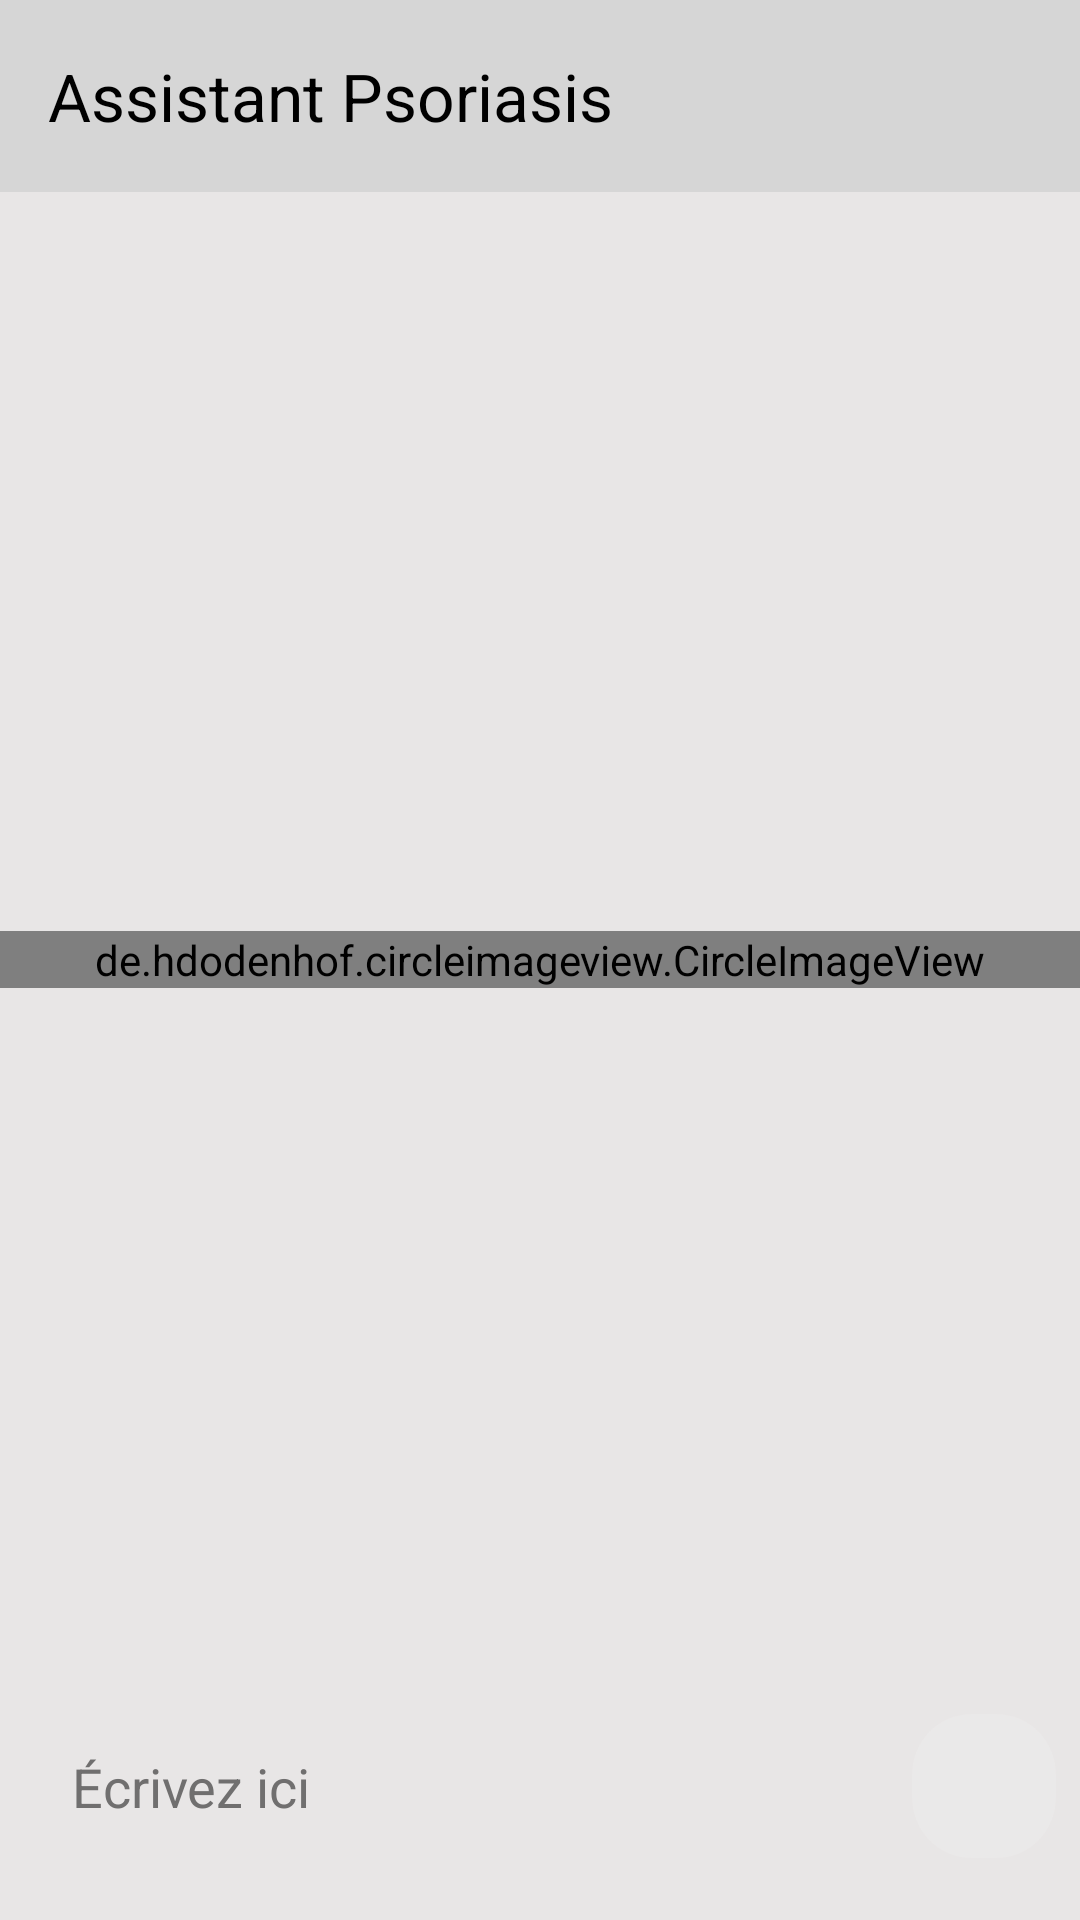

Layout XML and referenced resources for this Android screen:
<!-- AndroidManifest.xml: application theme Theme.Samira -->
<!-- res/layout/fragment_community.xml -->
<?xml version="1.0" encoding="utf-8"?>
<RelativeLayout xmlns:android="http://schemas.android.com/apk/res/android"
    xmlns:app="http://schemas.android.com/apk/res-auto"
    xmlns:tools="http://schemas.android.com/tools"
    android:layout_width="match_parent"
    android:layout_height="match_parent"
    android:id="@+id/main"
    android:background="#E8E6E6"
    tools:context=".CommunityFragment">

    <androidx.appcompat.widget.Toolbar
        android:id="@+id/toolbar"
        android:layout_width="match_parent"
        android:layout_height="wrap_content"
        android:background="#D6D6D6"
        android:theme="@style/ThemeOverlay.AppCompat.Dark.ActionBar"
        app:title="Assistant Psoriasis"
        app:titleTextColor="@android:color/black" />

    <androidx.recyclerview.widget.RecyclerView
        android:id="@+id/Rview"
        android:layout_width="match_parent"
        android:layout_height="match_parent"
        android:layout_below="@id/toolbar"
        android:layout_above="@id/bottomlayout" />

    <de.hdodenhof.circleimageview.CircleImageView
        android:id="@+id/lg"
        android:layout_width="match_parent"
        android:layout_height="wrap_content"
        android:layout_centerInParent="true"
        android:src="@drawable/logoo"
        android:gravity="center"
        android:textSize="28dp"
        android:textColor="#B1AEAE" />

    <RelativeLayout
        android:id="@+id/bottomlayout"
        android:layout_width="match_parent"
        android:layout_height="89dp"
        android:layout_alignParentBottom="true"
        android:padding="8dp">

        <EditText
            android:id="@+id/editText"
            android:layout_width="match_parent"
            android:layout_height="wrap_content"
            android:layout_centerInParent="true"
            android:layout_toLeftOf="@+id/Sendbtn"
            android:background="@drawable/round_back_white"
            android:hint="Écrivez ici"
            android:textColorHint="#706F6F"
            android:padding="16dp" />

        <ImageButton
            android:id="@+id/Sendbtn"
            android:layout_width="48dp"
            android:layout_height="48dp"
            android:layout_alignParentEnd="true"
            android:layout_centerInParent="true"
            android:layout_marginStart="10dp"
            android:background="@drawable/round_back_while"
            android:padding="8dp"
            android:src="@drawable/baseline_send_24" />

    </RelativeLayout>

</RelativeLayout>
<!-- resources referenced by this layout -->
<resources>
  <!-- drawable logoo: jpg bitmap (drawable, 38503 bytes) -->
  <!-- drawable round_back_while (drawable) -->
  <?xml version="1.0" encoding="utf-8"?>
  <shape xmlns:android="http://schemas.android.com/apk/res/android"
      android:shape="rectangle">
  <solid android:color="#1AFFFFFF"/>
      <corners android:radius="20dp"/>
  
  </shape>
  <style name="Theme.Samira" parent="Base.Theme.Samira" />
  <style name="Base.Theme.Samira" parent="Theme.Material3.DayNight.NoActionBar">
          
          <item name="colorPrimary">@color/purple_200</item>
          <item name="colorPrimaryVariant">@color/purple_200</item>
          <item name="android:textColorPrimary">@color/black</item>
  
          
          <item name="colorSecondary">@color/teal_200</item>
          <item name="colorSecondaryVariant">@color/teal_700</item>
          <item name="colorOnSecondary">@color/black</item>
  
          
          <item name="android:statusBarColor" tools:targetApi="1">#D6D6D6</item>
      </style>
  <color name="purple_200">#FFBB86FC</color>
  <color name="black">#FF000000</color>
  <color name="teal_200">#FF03DAC5</color>
  <color name="teal_700">#FF018786</color>
</resources>
